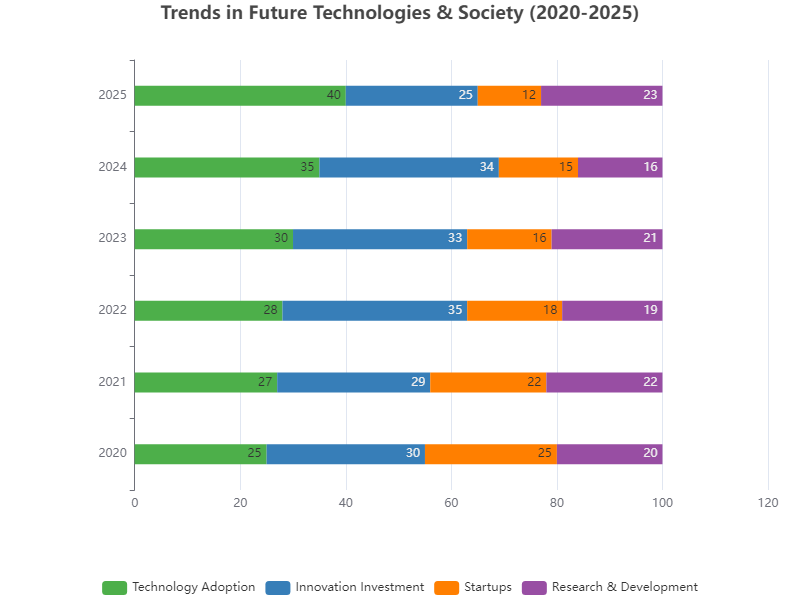

The table this chart was drawn from, first rows:
Year, Technology Adoption, Innovation Investment, Startups, Research & Development
2020, 25, 30, 25, 20
2021, 27, 29, 22, 22
2022, 28, 35, 18, 19
2023, 30, 33, 16, 21
2024, 35, 34, 15, 16
2025, 40, 25, 12, 23
